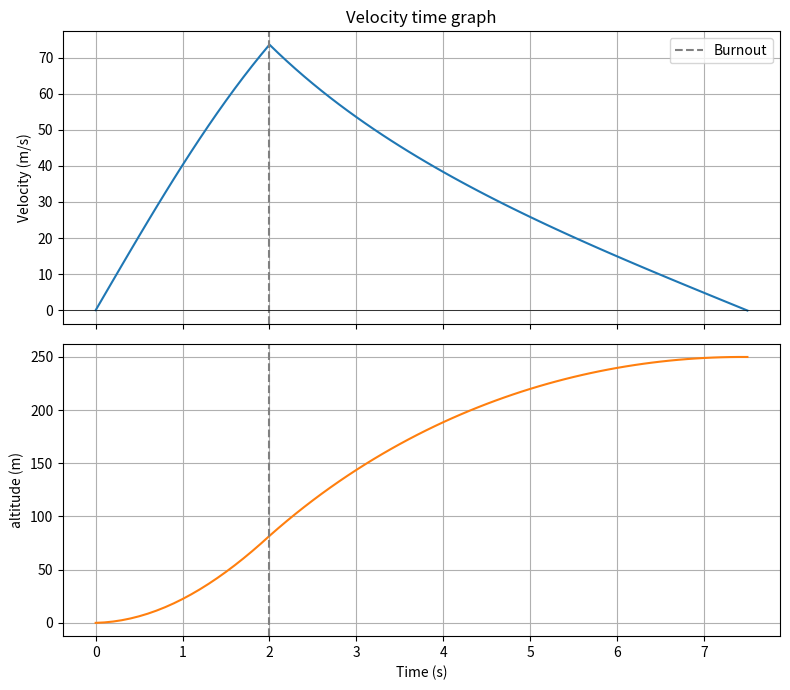

Source code (Python):
#rocket sim 1
import matplotlib.pyplot as plt
import numpy as np

p = 1.2105
#p0 = 1.225, p250 = 1.196
Cd = 0.6
A = 0.001089 * 3.14159265358979323
m = 0.5
g = 9.808
delta_t = 0.1
Fgrav = m * g
t_burn = 2
burn_steps = round(t_burn/delta_t)

print("1")

def simulate(F_burn, verbose = False):
    v = 0
    y = 0
    t_hist = [0, 0]
    v_hist = [0, 0]
    y_hist = [0, 0]
    
    for i in range(100):
        Fthrust = F_burn if i < burn_steps else 0
        Fdrag = 0.5 * p * v * abs(v) * Cd * A
        a = (Fthrust - Fdrag - Fgrav) / m

        v = v + a * delta_t
        y = y + v * delta_t

        t_hist.append((i + 1) * delta_t)
        v_hist.append(v)
        y_hist.append(y)

        if i + 1 >= burn_steps and v <= 0:
            break

    return np.array(t_hist), np.array(v_hist), np.array(y_hist)

print("1")

target = 250
tol = 0.1
lo = Fgrav
hi = 200

for n in range(100):
    F_burn = (lo + hi) / 2
    apogee = simulate(F_burn)[2].max()
    print(f"run {n}: thrust = {F_burn:.5f}N, apogee = {apogee:.5f}m")
    if abs(apogee - target) < tol:
        break
    if apogee > target:
        hi = F_burn
    else:
        lo = F_burn

print("1")

t, v, y = simulate(F_burn)
print(f"\nThrust needed for {target}m with a {t_burn}s burn at {F_burn:.5f}N")
print(f"Apogee: {y.max():.5f}m at t = {t[np.argmax(y)]:.1f}s")
print(f"max veloctiy: {v.max():.5f} m/s")
#simulate(F_burn, verbose = True)

fig, (ax1, ax2) = plt.subplots(2, 1, sharex = True, figsize = (8, 7))

ax1.plot(t, v, color = "C0")
ax1.axvline(t_burn, color = "gray", linestyle = "--", label = "Burnout")
ax1.axhline(0, color = "black", linewidth = 0.5)
ax1.set_ylabel("Velocity (m/s)")
ax1.set_title("Velocity time graph")
ax1.legend()
ax1.grid(True)

ax2.plot(t, y, color = "C1")
ax2.axvline(t_burn, color = "gray", linestyle = "--")
ax2.set_xlabel("Time (s)")
ax2.set_ylabel("altitude (m)")
ax2.grid(True)

plt.tight_layout()
plt.show()

print("1")
